Dataset: vision (GitHub, Woodsy2660/weld-fusion-thesis). Classes: crack, lack of fusion, porosity.

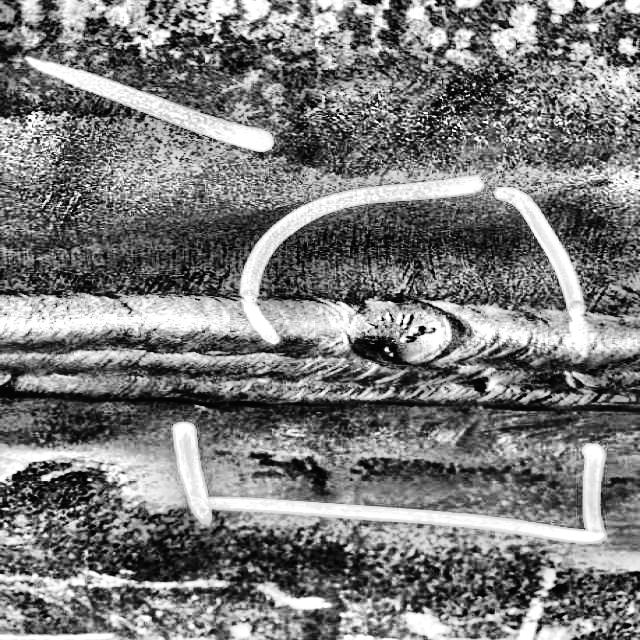
Label: porosity

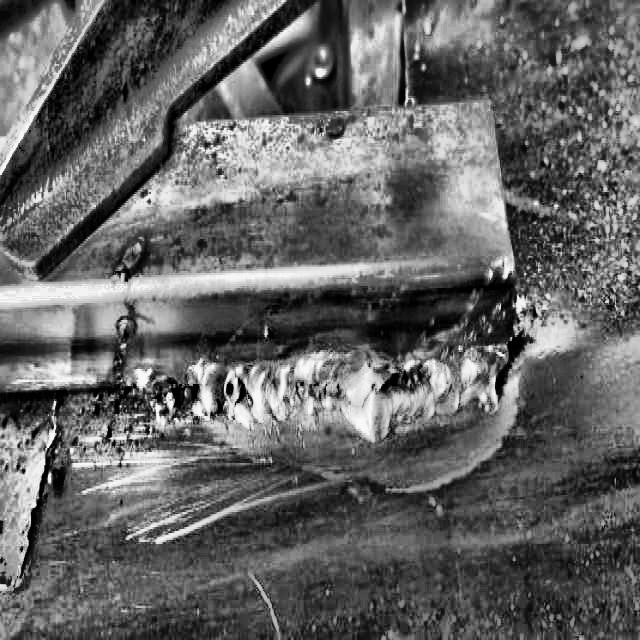
Label: lack of fusion

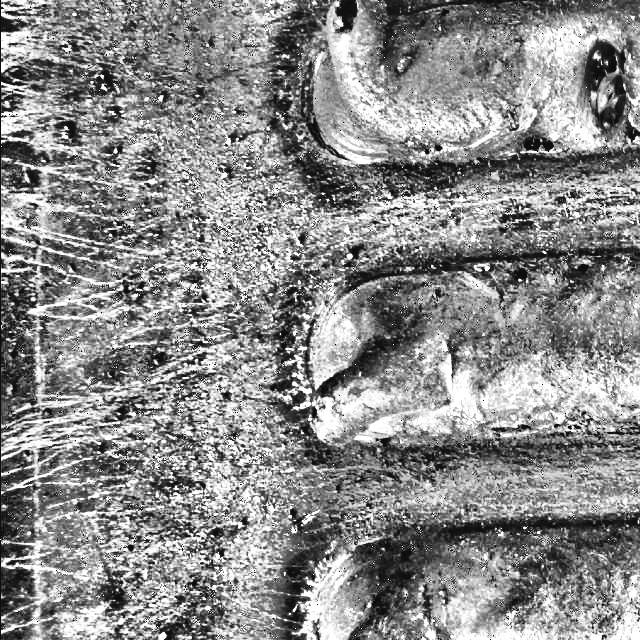
Label: porosity

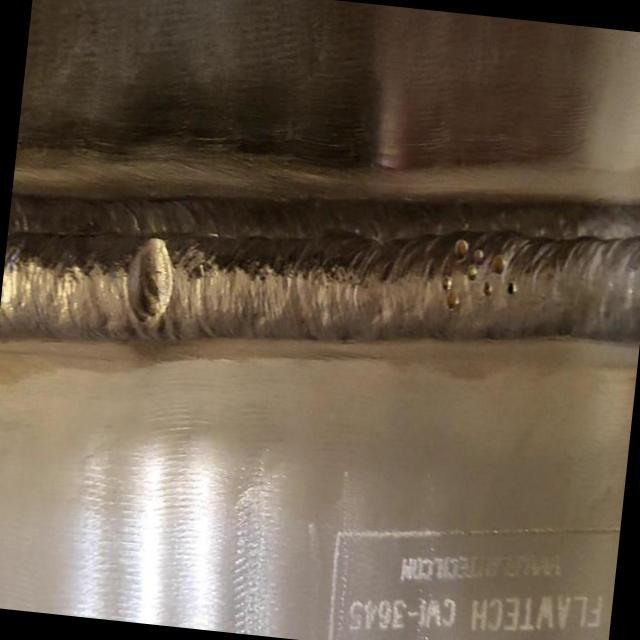
Label: lack of fusion

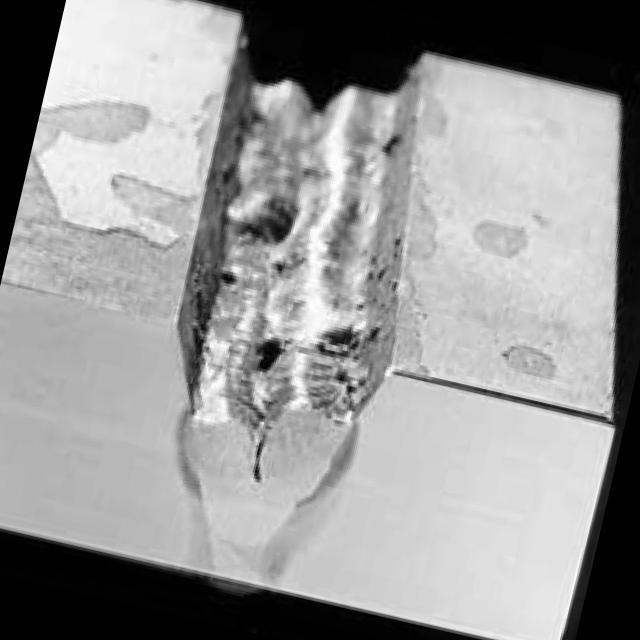
Label: lack of fusion
